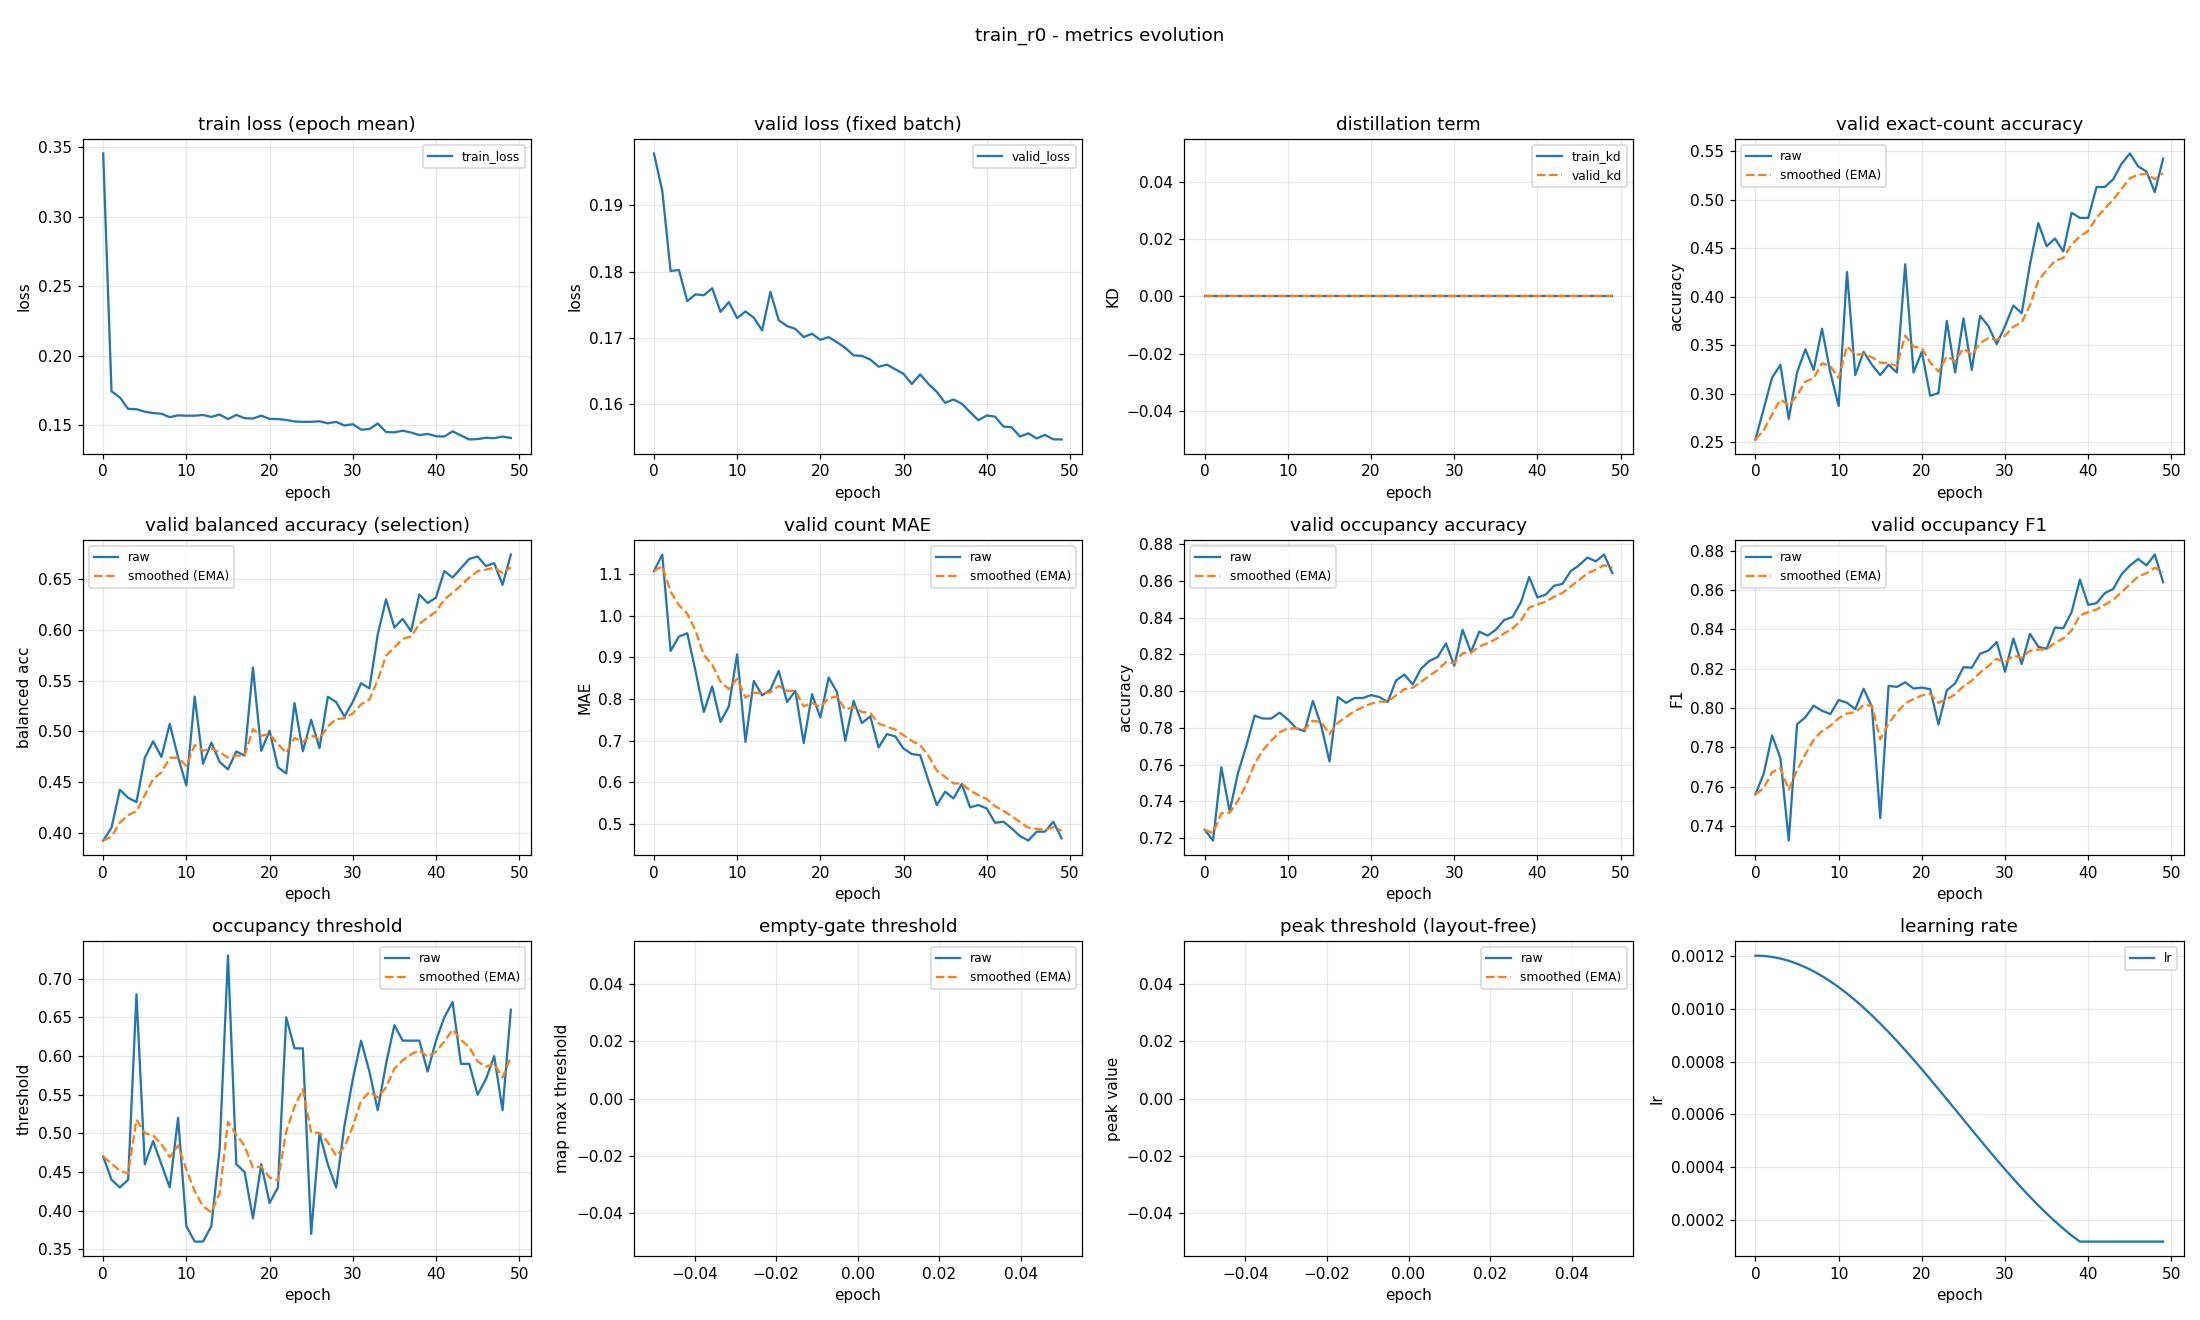

The data file committed next to this chart (first rows):
epoch, train_loss, valid_loss, train_kd, valid_kd, valid_accuracy, valid_accuracy_smoothed, valid_balanced_accuracy, valid_balanced_accuracy_smoothed, valid_mae, valid_mae_smoothed, valid_occupancy_accuracy, valid_occupancy_accuracy_smoothed, valid_occupancy_f1, valid_occupancy_f1_smoothed, valid_occupancy_threshold, valid_occupancy_threshold_smoothed, valid_empty_threshold, valid_empty_threshold_smoothed, valid_peak_threshold, valid_peak_threshold_smoothed, learning_rate
0, 0.3454, 0.1978, 0.0, 0.0, 0.2527, 0.2527, 0.3923, 0.3923, 1.106, 1.106, 0.7245, 0.7245, 0.7561, 0.7561, 0.47, 0.47, nan, nan, nan, nan, 0.0012
1, 0.1746, 0.1922, 0.0, 0.0, 0.2846, 0.2622, 0.4049, 0.3961, 1.146, 1.118, 0.7186, 0.7227, 0.7667, 0.7593, 0.44, 0.461, nan, nan, nan, nan, 0.001199
2, 0.1702, 0.1801, 0.0, 0.0, 0.3165, 0.2785, 0.4424, 0.41, 0.9149, 1.057, 0.7585, 0.7335, 0.7861, 0.7673, 0.43, 0.4517, nan, nan, nan, nan, 0.001195
3, 0.1619, 0.1803, 0.0, 0.0, 0.3298, 0.2939, 0.4345, 0.4173, 0.9495, 1.025, 0.7346, 0.7338, 0.7745, 0.7695, 0.44, 0.4482, nan, nan, nan, nan, 0.001189
4, 0.1617, 0.1756, 0.0, 0.0, 0.2739, 0.2879, 0.4303, 0.4212, 0.9574, 1.005, 0.7553, 0.7402, 0.7326, 0.7584, 0.68, 0.5177, nan, nan, nan, nan, 0.00118
5, 0.1599, 0.1766, 0.0, 0.0, 0.3218, 0.2981, 0.4739, 0.437, 0.867, 0.9634, 0.7702, 0.7492, 0.7917, 0.7684, 0.46, 0.5004, nan, nan, nan, nan, 0.001169
6, 0.1589, 0.1765, 0.0, 0.0, 0.3457, 0.3124, 0.4903, 0.453, 0.7686, 0.905, 0.7867, 0.7605, 0.7953, 0.7765, 0.49, 0.4973, nan, nan, nan, nan, 0.001156
7, 0.1584, 0.1775, 0.0, 0.0, 0.3245, 0.316, 0.4748, 0.4595, 0.8298, 0.8824, 0.7851, 0.7679, 0.8012, 0.7839, 0.46, 0.4861, nan, nan, nan, nan, 0.001141
8, 0.1559, 0.174, 0.0, 0.0, 0.367, 0.3313, 0.5075, 0.4739, 0.7447, 0.8411, 0.7851, 0.773, 0.7986, 0.7883, 0.43, 0.4693, nan, nan, nan, nan, 0.001123
9, 0.1573, 0.1754, 0.0, 0.0, 0.3218, 0.3285, 0.4745, 0.4741, 0.7819, 0.8233, 0.7883, 0.7776, 0.7969, 0.7909, 0.52, 0.4845, nan, nan, nan, nan, 0.001103
10, 0.157, 0.173, 0.0, 0.0, 0.2872, 0.3161, 0.4466, 0.4659, 0.9069, 0.8484, 0.7846, 0.7797, 0.8041, 0.7948, 0.38, 0.4531, nan, nan, nan, nan, 0.001081
11, 0.157, 0.174, 0.0, 0.0, 0.4255, 0.3489, 0.5344, 0.4864, 0.6968, 0.8029, 0.7798, 0.7797, 0.8027, 0.7972, 0.36, 0.4252, nan, nan, nan, nan, 0.001057
12, 0.1575, 0.1731, 0.0, 0.0, 0.3191, 0.34, 0.468, 0.4809, 0.8431, 0.815, 0.7782, 0.7793, 0.7994, 0.7979, 0.36, 0.4056, nan, nan, nan, nan, 0.001031
13, 0.1562, 0.1712, 0.0, 0.0, 0.3431, 0.3409, 0.4889, 0.4833, 0.8085, 0.813, 0.7947, 0.7839, 0.8099, 0.8015, 0.38, 0.3979, nan, nan, nan, nan, 0.001003
14, 0.1578, 0.177, 0.0, 0.0, 0.3298, 0.3376, 0.4698, 0.4792, 0.8218, 0.8157, 0.7814, 0.7831, 0.8006, 0.8012, 0.48, 0.4226, nan, nan, nan, nan, 0.0009741
15, 0.1546, 0.1727, 0.0, 0.0, 0.3191, 0.3321, 0.4626, 0.4742, 0.867, 0.8311, 0.7617, 0.7767, 0.744, 0.784, 0.73, 0.5148, nan, nan, nan, nan, 0.0009433
16, 0.1576, 0.1718, 0.0, 0.0, 0.3298, 0.3314, 0.4802, 0.476, 0.7926, 0.8195, 0.7968, 0.7827, 0.8113, 0.7922, 0.46, 0.4984, nan, nan, nan, nan, 0.000911
17, 0.1552, 0.1714, 0.0, 0.0, 0.3218, 0.3285, 0.4761, 0.476, 0.8191, 0.8194, 0.7936, 0.786, 0.8107, 0.7978, 0.45, 0.4838, nan, nan, nan, nan, 0.0008775
18, 0.1549, 0.1702, 0.0, 0.0, 0.4335, 0.36, 0.563, 0.5021, 0.6941, 0.7818, 0.7963, 0.7891, 0.8131, 0.8024, 0.39, 0.4557, nan, nan, nan, nan, 0.0008429
19, 0.157, 0.1707, 0.0, 0.0, 0.3218, 0.3485, 0.4808, 0.4957, 0.8112, 0.7906, 0.7963, 0.7912, 0.8099, 0.8046, 0.46, 0.457, nan, nan, nan, nan, 0.0008072
20, 0.1547, 0.1697, 0.0, 0.0, 0.3431, 0.3469, 0.5006, 0.4972, 0.7553, 0.78, 0.7979, 0.7932, 0.8104, 0.8064, 0.41, 0.4429, nan, nan, nan, nan, 0.0007707
21, 0.1546, 0.1702, 0.0, 0.0, 0.2979, 0.3322, 0.4646, 0.4874, 0.8511, 0.8013, 0.7968, 0.7943, 0.8096, 0.8073, 0.43, 0.439, nan, nan, nan, nan, 0.0007335
22, 0.154, 0.1694, 0.0, 0.0, 0.3005, 0.3227, 0.4585, 0.4788, 0.8165, 0.8059, 0.7941, 0.7943, 0.7916, 0.8026, 0.65, 0.5023, nan, nan, nan, nan, 0.0006958
23, 0.1529, 0.1685, 0.0, 0.0, 0.375, 0.3384, 0.5278, 0.4935, 0.6995, 0.774, 0.8059, 0.7977, 0.809, 0.8045, 0.61, 0.5346, nan, nan, nan, nan, 0.0006576
24, 0.1526, 0.1674, 0.0, 0.0, 0.3218, 0.3334, 0.4803, 0.4895, 0.7952, 0.7803, 0.809, 0.8011, 0.8125, 0.8069, 0.61, 0.5572, nan, nan, nan, nan, 0.0006192
25, 0.1526, 0.1673, 0.0, 0.0, 0.3777, 0.3467, 0.5115, 0.4961, 0.742, 0.7688, 0.8037, 0.8019, 0.8208, 0.8111, 0.37, 0.5011, nan, nan, nan, nan, 0.0005808
26, 0.153, 0.1668, 0.0, 0.0, 0.3245, 0.34, 0.4834, 0.4923, 0.758, 0.7656, 0.8122, 0.805, 0.8205, 0.8139, 0.5, 0.5007, nan, nan, nan, nan, 0.0005424
27, 0.1516, 0.1657, 0.0, 0.0, 0.3803, 0.3521, 0.5342, 0.5049, 0.6835, 0.741, 0.8165, 0.8085, 0.8276, 0.818, 0.46, 0.4885, nan, nan, nan, nan, 0.0005042
28, 0.1526, 0.166, 0.0, 0.0, 0.3697, 0.3574, 0.5289, 0.5121, 0.7154, 0.7333, 0.8186, 0.8115, 0.8292, 0.8214, 0.43, 0.471, nan, nan, nan, nan, 0.0004665
29, 0.15, 0.1653, 0.0, 0.0, 0.3511, 0.3555, 0.5146, 0.5128, 0.7101, 0.7263, 0.8261, 0.8159, 0.8336, 0.825, 0.51, 0.4827, nan, nan, nan, nan, 0.0004293
30, 0.1509, 0.1646, 0.0, 0.0, 0.3697, 0.3597, 0.5291, 0.5177, 0.6809, 0.7127, 0.8138, 0.8153, 0.8185, 0.8231, 0.57, 0.5089, nan, nan, nan, nan, 0.0003928
31, 0.147, 0.1631, 0.0, 0.0, 0.391, 0.3691, 0.5475, 0.5266, 0.6676, 0.6992, 0.8335, 0.8207, 0.8353, 0.8268, 0.62, 0.5422, nan, nan, nan, nan, 0.0003571
32, 0.1474, 0.1645, 0.0, 0.0, 0.383, 0.3733, 0.5425, 0.5314, 0.6649, 0.6889, 0.8213, 0.8209, 0.8224, 0.8255, 0.58, 0.5535, nan, nan, nan, nan, 0.0003225
33, 0.1514, 0.1631, 0.0, 0.0, 0.4335, 0.3913, 0.5956, 0.5507, 0.6037, 0.6633, 0.8324, 0.8244, 0.8377, 0.8291, 0.53, 0.5465, nan, nan, nan, nan, 0.000289
34, 0.1453, 0.1619, 0.0, 0.0, 0.4761, 0.4168, 0.6304, 0.5746, 0.5452, 0.6279, 0.8303, 0.8261, 0.8311, 0.8297, 0.59, 0.5595, nan, nan, nan, nan, 0.0002567
35, 0.1451, 0.1602, 0.0, 0.0, 0.4521, 0.4274, 0.6025, 0.583, 0.5771, 0.6127, 0.8335, 0.8284, 0.8302, 0.8299, 0.64, 0.5837, nan, nan, nan, nan, 0.0002259
36, 0.1462, 0.1608, 0.0, 0.0, 0.4601, 0.4372, 0.6111, 0.5914, 0.5612, 0.5972, 0.8388, 0.8315, 0.8409, 0.8332, 0.62, 0.5946, nan, nan, nan, nan, 0.0001966
37, 0.1449, 0.1601, 0.0, 0.0, 0.4468, 0.4401, 0.5989, 0.5936, 0.5957, 0.5968, 0.8404, 0.8342, 0.8406, 0.8354, 0.62, 0.6022, nan, nan, nan, nan, 0.000169
38, 0.1431, 0.1589, 0.0, 0.0, 0.4867, 0.4541, 0.6351, 0.6061, 0.5399, 0.5797, 0.8484, 0.8384, 0.8488, 0.8394, 0.62, 0.6075, nan, nan, nan, nan, 0.0001431
39, 0.1439, 0.1576, 0.0, 0.0, 0.4814, 0.4623, 0.6266, 0.6123, 0.5452, 0.5694, 0.8622, 0.8456, 0.8653, 0.8472, 0.58, 0.5993, nan, nan, nan, nan, 0.00012
40, 0.1423, 0.1583, 0.0, 0.0, 0.4814, 0.468, 0.6319, 0.6182, 0.5372, 0.5597, 0.8511, 0.8472, 0.8525, 0.8488, 0.62, 0.6055, nan, nan, nan, nan, 0.00012
41, 0.142, 0.1582, 0.0, 0.0, 0.5133, 0.4816, 0.6582, 0.6302, 0.5027, 0.5426, 0.8527, 0.8489, 0.8534, 0.8502, 0.65, 0.6188, nan, nan, nan, nan, 0.00012
42, 0.1458, 0.1567, 0.0, 0.0, 0.5133, 0.4911, 0.6518, 0.6367, 0.5053, 0.5314, 0.8574, 0.8514, 0.8585, 0.8527, 0.67, 0.6342, nan, nan, nan, nan, 0.00012
43, 0.1428, 0.1566, 0.0, 0.0, 0.5213, 0.5002, 0.6611, 0.644, 0.4894, 0.5188, 0.8585, 0.8536, 0.8606, 0.855, 0.59, 0.6209, nan, nan, nan, nan, 0.00012
44, 0.1399, 0.1552, 0.0, 0.0, 0.5372, 0.5113, 0.6702, 0.6519, 0.4707, 0.5044, 0.8654, 0.8571, 0.868, 0.8589, 0.59, 0.6117, nan, nan, nan, nan, 0.00012
45, 0.1402, 0.1557, 0.0, 0.0, 0.5479, 0.5223, 0.6726, 0.6581, 0.4601, 0.4911, 0.8686, 0.8606, 0.8725, 0.863, 0.55, 0.5932, nan, nan, nan, nan, 0.00012
46, 0.1411, 0.1549, 0.0, 0.0, 0.5346, 0.526, 0.6632, 0.6596, 0.4814, 0.4882, 0.8729, 0.8643, 0.8758, 0.8669, 0.57, 0.5862, nan, nan, nan, nan, 0.00012
47, 0.1409, 0.1554, 0.0, 0.0, 0.5293, 0.5269, 0.666, 0.6615, 0.4814, 0.4861, 0.8707, 0.8662, 0.8726, 0.8686, 0.6, 0.5903, nan, nan, nan, nan, 0.00012
48, 0.142, 0.1548, 0.0, 0.0, 0.508, 0.5213, 0.6447, 0.6565, 0.5053, 0.4919, 0.8745, 0.8687, 0.8781, 0.8714, 0.53, 0.5722, nan, nan, nan, nan, 0.00012
49, 0.141, 0.1547, 0.0, 0.0, 0.5426, 0.5276, 0.6745, 0.6619, 0.4654, 0.484, 0.8644, 0.8674, 0.864, 0.8692, 0.66, 0.5986, nan, nan, nan, nan, 0.00012
